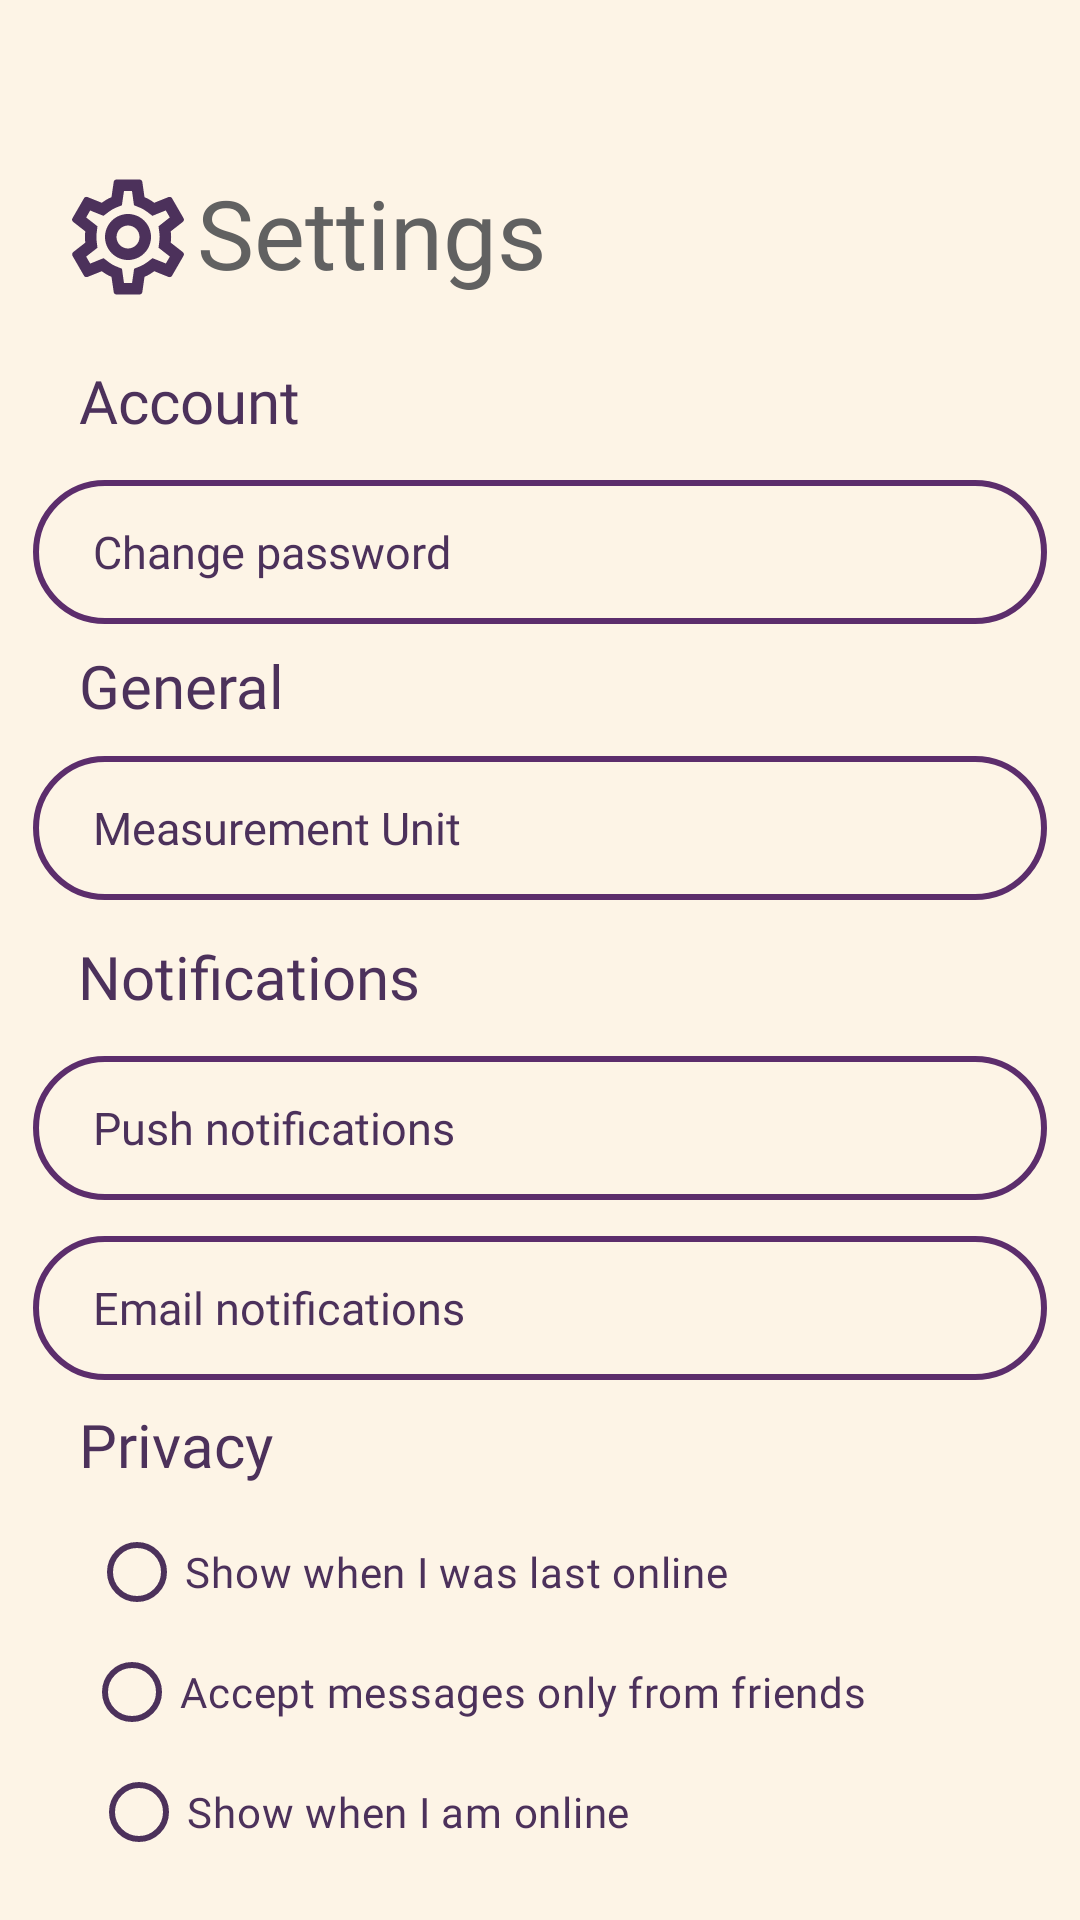

Layout XML and referenced resources for this Android screen:
<!-- AndroidManifest.xml: application theme Theme.Looped -->
<!-- res/layout/settings_page.xml -->
<?xml version="1.0" encoding="utf-8"?>
<androidx.constraintlayout.widget.ConstraintLayout xmlns:android="http://schemas.android.com/apk/res/android"
    xmlns:app="http://schemas.android.com/apk/res-auto"
    xmlns:tools="http://schemas.android.com/tools"
    android:id="@+id/settings_page"
    android:layout_width="match_parent"
    android:layout_height="match_parent"
    android:background="#FDF4E6"
    tools:context=".Pages.SettingsPage">

    <TextView
        android:id="@+id/textSettings"
        android:layout_width="wrap_content"
        android:layout_height="wrap_content"
        android:layout_marginTop="56dp"
        android:fontFamily="@font/inter_semibold"
        android:text="Settings"
        android:textColor="@color/grey"
        android:textSize="32sp"
        app:layout_constraintEnd_toEndOf="parent"
        app:layout_constraintHorizontal_bias="0.27"
        app:layout_constraintStart_toStartOf="parent"
        app:layout_constraintTop_toTopOf="parent" />

    <ImageView
        android:id="@+id/settings_icon"
        android:layout_width="46dp"
        android:layout_height="46dp"
        android:layout_marginTop="56dp"
        android:src="@drawable/settings"
        app:layout_constraintEnd_toStartOf="@+id/textSettings"
        app:layout_constraintHorizontal_bias="1.0"
        app:layout_constraintStart_toStartOf="parent"
        app:layout_constraintTop_toTopOf="parent"
        app:tint="@color/dark_purple" />

    <TextView
        android:id="@+id/textAccountSettings"
        android:layout_width="wrap_content"
        android:layout_height="wrap_content"
        android:layout_marginTop="120dp"
        android:fontFamily="@font/inter_extrabold"
        android:text="Account"
        android:textColor="@color/dark_purple"
        android:textSize="20sp"
        app:layout_constraintEnd_toEndOf="parent"
        app:layout_constraintHorizontal_bias="0.092"
        app:layout_constraintStart_toStartOf="parent"
        app:layout_constraintTop_toTopOf="parent" />

    <TextView
        android:id="@+id/changePassword"
        android:layout_width="338dp"
        android:layout_height="48dp"
        android:layout_marginTop="160dp"
        android:background="@drawable/stroke_rounded_corner"
        android:fontFamily="@font/inter_semibold"
        android:gravity="center_vertical|start"
        android:paddingStart="20dp"
        android:text="Change password"
        android:textColor="@color/dark_purple"
        android:textSize="15sp"
        app:layout_constraintEnd_toEndOf="parent"
        app:layout_constraintHorizontal_bias="0.5"
        app:layout_constraintStart_toStartOf="parent"
        app:layout_constraintTop_toTopOf="parent"
        tools:ignore="RtlSymmetry" />

    <TextView
        android:id="@+id/textGeneralSettings"
        android:layout_width="wrap_content"
        android:layout_height="wrap_content"
        android:layout_marginTop="215dp"
        android:fontFamily="@font/inter_extrabold"
        android:text="General"
        android:textColor="@color/dark_purple"
        android:textSize="20sp"
        app:layout_constraintEnd_toEndOf="parent"
        app:layout_constraintHorizontal_bias="0.09"
        app:layout_constraintStart_toStartOf="parent"
        app:layout_constraintTop_toTopOf="parent" />

    <TextView
        android:id="@+id/measurementUnit"
        android:layout_width="338dp"
        android:layout_height="48dp"
        android:layout_marginTop="252dp"
        android:background="@drawable/stroke_rounded_corner"
        android:fontFamily="@font/inter_semibold"
        android:gravity="center_vertical|start"
        android:paddingStart="20dp"
        android:text="Measurement Unit"
        android:textColor="@color/dark_purple"
        android:textSize="15sp"
        app:layout_constraintEnd_toEndOf="parent"
        app:layout_constraintHorizontal_bias="0.5"
        app:layout_constraintStart_toStartOf="parent"
        app:layout_constraintTop_toTopOf="parent"
        tools:ignore="RtlSymmetry" />

    <TextView
        android:id="@+id/textNotificationsSettings"
        android:layout_width="wrap_content"
        android:layout_height="wrap_content"
        android:layout_marginTop="312dp"
        android:fontFamily="@font/inter_extrabold"
        android:text="Notifications"
        android:textColor="@color/dark_purple"
        android:textSize="20sp"
        app:layout_constraintEnd_toEndOf="parent"
        app:layout_constraintHorizontal_bias="0.106"
        app:layout_constraintStart_toStartOf="parent"
        app:layout_constraintTop_toTopOf="parent" />

    <TextView
        android:id="@+id/pushNotifications"
        android:layout_width="338dp"
        android:layout_height="48dp"
        android:layout_marginTop="352dp"
        android:background="@drawable/stroke_rounded_corner"
        android:fontFamily="@font/inter_semibold"
        android:gravity="center_vertical|start"
        android:paddingStart="20dp"
        android:text="Push notifications"
        android:textColor="@color/dark_purple"
        android:textSize="15sp"
        app:layout_constraintEnd_toEndOf="parent"
        app:layout_constraintHorizontal_bias="0.5"
        app:layout_constraintStart_toStartOf="parent"
        app:layout_constraintTop_toTopOf="parent"
        tools:ignore="RtlSymmetry" />

    <TextView
        android:id="@+id/emailNotifications"
        android:layout_width="338dp"
        android:layout_height="48dp"
        android:layout_marginTop="412dp"
        android:background="@drawable/stroke_rounded_corner"
        android:fontFamily="@font/inter_semibold"
        android:gravity="center_vertical|start"
        android:paddingStart="20dp"
        android:text="Email notifications"
        android:textColor="@color/dark_purple"
        android:textSize="15sp"
        app:layout_constraintEnd_toEndOf="parent"
        app:layout_constraintHorizontal_bias="0.5"
        app:layout_constraintStart_toStartOf="parent"
        app:layout_constraintTop_toTopOf="parent"
        tools:ignore="RtlSymmetry" />

    <TextView
        android:id="@+id/textPrivacySettings"
        android:layout_width="wrap_content"
        android:layout_height="wrap_content"
        android:layout_marginTop="468dp"
        android:fontFamily="@font/inter_extrabold"
        android:text="Privacy"
        android:textColor="@color/dark_purple"
        android:textSize="20sp"
        app:layout_constraintEnd_toEndOf="parent"
        app:layout_constraintHorizontal_bias="0.089"
        app:layout_constraintStart_toStartOf="parent"
        app:layout_constraintTop_toTopOf="parent" />

    <RadioButton
        android:id="@+id/radioButtonShowOnline"
        android:layout_width="wrap_content"
        android:layout_height="wrap_content"
        android:layout_marginTop="500dp"
        android:fontFamily="@font/inter_medium"
        android:text="Show when I was last online"
        android:textColor="@color/dark_purple"
        app:buttonTint="@color/dark_purple"
        app:layout_constraintEnd_toEndOf="parent"
        app:layout_constraintHorizontal_bias="0.203"
        app:layout_constraintStart_toStartOf="parent"
        app:layout_constraintTop_toTopOf="parent" />

    <RadioButton
        android:id="@+id/radioButtonAcceptMessages"
        android:layout_width="wrap_content"
        android:layout_height="wrap_content"
        android:layout_marginTop="540dp"
        android:fontFamily="@font/inter_medium"
        android:text="Accept messages only from friends"
        android:textColor="@color/dark_purple"
        app:buttonTint="@color/dark_purple"
        app:layout_constraintEnd_toEndOf="parent"
        app:layout_constraintHorizontal_bias="0.282"
        app:layout_constraintStart_toStartOf="parent"
        app:layout_constraintTop_toTopOf="parent" />

    <RadioButton
        android:id="@+id/radioButtonShowWhenOnline"
        android:layout_width="wrap_content"
        android:layout_height="wrap_content"
        android:layout_marginTop="580dp"
        android:fontFamily="@font/inter_medium"
        android:text="Show when I am online"
        android:textColor="@color/dark_purple"
        app:buttonTint="@color/dark_purple"
        app:layout_constraintEnd_toEndOf="parent"
        app:layout_constraintHorizontal_bias="0.168"
        app:layout_constraintStart_toStartOf="parent"
        app:layout_constraintTop_toTopOf="parent" />

</androidx.constraintlayout.widget.ConstraintLayout>
<!-- resources referenced by this layout -->
<resources>
  <color name="dark_purple">#4C315B</color>
  <color name="grey">#616161</color>
  <!-- drawable settings: vector/xml drawable (drawable, 2676 chars, omitted) -->
  <!-- drawable stroke_rounded_corner (drawable) -->
  <?xml version="1.0" encoding="utf-8"?>
  <shape xmlns:android="http://schemas.android.com/apk/res/android"
      android:shape = "rectangle">
      <corners android:radius="24dp"/>
      <stroke android:color="@color/main_purple" android:width="2dp"/>
  </shape>
  <style name="Theme.Looped" parent="Base.Theme.Looped" />
  <color name="main_purple">#5C2D6C</color>
  <style name="Base.Theme.Looped" parent="Theme.Material3.DayNight.NoActionBar">
          
          
      </style>
</resources>
